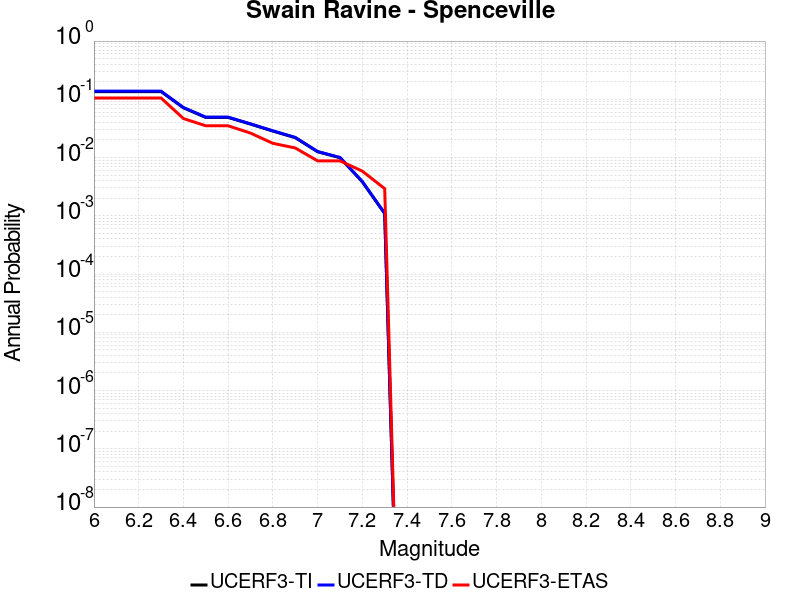

Values plotted in this chart, from the file beside it:
Magnitude, UCERF3-TI Prob, UCERF3-TD Prob, UCERF3-ETAS Prob
6.0, 0.1358, 0.1379, 0.1053
6.1, 0.1358, 0.1379, 0.1053
6.2, 0.1358, 0.1379, 0.1053
6.3, 0.1358, 0.1379, 0.1053
6.4, 0.07148, 0.0723, 0.04678
6.5, 0.04888, 0.0494, 0.03509
6.6, 0.04888, 0.0494, 0.03509
6.7, 0.03754, 0.03792, 0.02632
6.8, 0.02849, 0.02877, 0.01754
6.9, 0.02197, 0.02218, 0.01462
7.0, 0.01259, 0.01271, 0.008772
7.1, 0.00994, 0.01004, 0.008772
7.2, 0.003835, 0.003874, 0.005848
7.3, 0.001092, 0.001104, 0.002924
